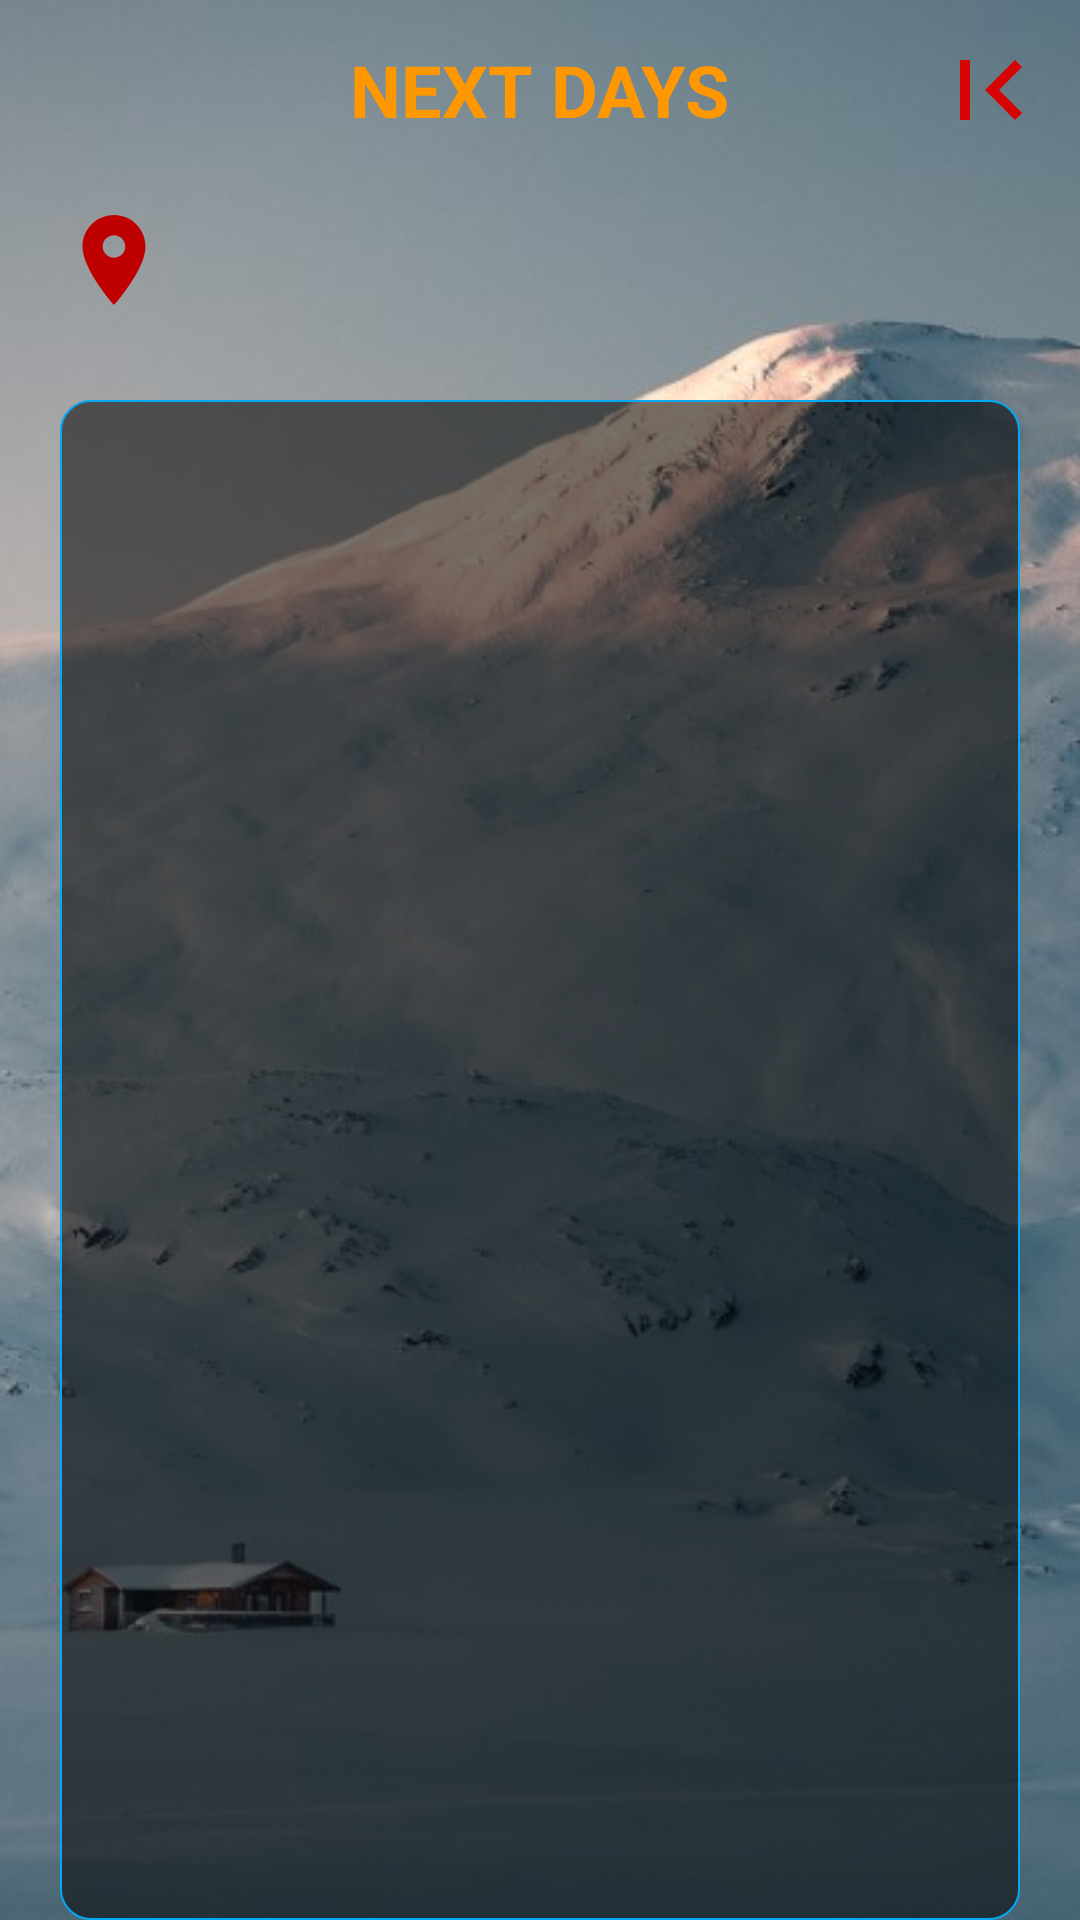

This screen was rendered from an Android layout file. Write that file and the resources it references.
<!-- AndroidManifest.xml: application theme Theme.ThoiTiet_TongCaoCuong -->
<!-- res/layout/activity_next_day.xml -->
<?xml version="1.0" encoding="utf-8"?>
<LinearLayout xmlns:android="http://schemas.android.com/apk/res/android"
    xmlns:app="http://schemas.android.com/apk/res-auto"
    xmlns:tools="http://schemas.android.com/tools"
    android:layout_width="match_parent"
    android:id="@+id/home2"
    android:layout_height="match_parent"
    android:background="@drawable/background2"
    android:orientation="vertical"
    tools:context="com.example.thoitiet_tongcaocuong.Activity.NextDayActivity">

    <RelativeLayout
        android:layout_width="match_parent"
        android:layout_height="wrap_content"
        android:layout_marginHorizontal="10dp">

        <TextView
            android:layout_width="wrap_content"
            android:layout_height="wrap_content"
            android:layout_centerInParent="true"
            android:layout_marginTop="20dp"
            android:text="@string/nextday"
            android:textColor="#FF9800"
            android:textSize="24dp"
            android:textStyle="bold"></TextView>

        <Button
            android:id="@+id/btn_prev_page"
            android:layout_width="40dp"
            android:layout_height="40dp"
            android:layout_alignParentRight="true"
            android:layout_centerVertical="true"
            android:layout_marginTop="20dp"
            android:background="@drawable/ic_baseline_prev_page_24"></Button>

    </RelativeLayout>

    <LinearLayout
        android:layout_width="match_parent"
        android:layout_height="wrap_content"
        android:layout_marginHorizontal="20dp"
        android:orientation="horizontal">

        <ImageView
            android:layout_width="36dp"
            android:layout_height="36dp"
            android:layout_gravity="center_vertical"
            android:background="@drawable/ic_baseline_location_on_24"></ImageView>

        <TextView
            android:id="@+id/tv_cityname_nd"
            android:layout_width="match_parent"
            android:layout_height="wrap_content"
            android:layout_marginLeft="5dp"
            android:layout_marginTop="5dp"
            android:text=""
            android:textColor="@color/white"
            android:textSize="36dp"
            android:textStyle="bold"></TextView>

    </LinearLayout>

    <ListView
        android:layout_marginHorizontal="20dp"
        android:id="@+id/lv_nextday"
        android:smoothScrollbar="true"
        android:layout_width="match_parent"
        android:layout_height="match_parent"
        android:layout_marginTop="20dp"
        android:background="@drawable/border_weather1"></ListView>

</LinearLayout>
<!-- resources referenced by this layout -->
<resources>
  <color name="white">#FFFFFFFF</color>
  <!-- drawable background2: jpg bitmap (drawable, 40765 bytes) -->
  <!-- drawable border_weather1 (drawable) -->
  <?xml version="1.0" encoding="utf-8"?>
  <shape xmlns:android="http://schemas.android.com/apk/res/android"
      android:shape="rectangle">
      <corners
         android:radius="10dp"></corners>
      <stroke android:color="#03A9F4"
          android:width="0.5dp"></stroke>
      <solid android:color="#88000000"></solid>
  
  
  </shape>
  <!-- drawable ic_baseline_location_on_24 (drawable) -->
  <vector android:height="30dp" android:tint="#BF0000"
      android:viewportHeight="24" android:viewportWidth="24"
      android:width="30dp" xmlns:android="http://schemas.android.com/apk/res/android">
      <path android:fillColor="@android:color/white" android:pathData="M12,2C8.13,2 5,5.13 5,9c0,5.25 7,13 7,13s7,-7.75 7,-13c0,-3.87 -3.13,-7 -7,-7zM12,11.5c-1.38,0 -2.5,-1.12 -2.5,-2.5s1.12,-2.5 2.5,-2.5 2.5,1.12 2.5,2.5 -1.12,2.5 -2.5,2.5z"/>
  </vector>
  <!-- drawable ic_baseline_prev_page_24 (drawable) -->
  <vector android:height="24dp" android:tint="#D60404"
      android:viewportHeight="24" android:viewportWidth="24"
      android:width="24dp" xmlns:android="http://schemas.android.com/apk/res/android">
      <path android:fillColor="@android:color/white" android:pathData="M18.41,16.59L13.82,12l4.59,-4.59L17,6l-6,6 6,6zM6,6h2v12H6z"/>
  </vector>
  <string name="nextday">NEXT DAYS</string>
  <style name="Theme.ThoiTiet_TongCaoCuong" parent="Theme.AppCompat.DayNight.DarkActionBar">
          
          <item name="colorPrimary">@color/purple_500</item>
          <item name="colorPrimaryVariant">@color/purple_700</item>
          <item name="colorOnPrimary">@color/white</item>
          
          <item name="colorSecondary">@color/teal_200</item>
          <item name="colorSecondaryVariant">@color/teal_700</item>
          <item name="colorOnSecondary">@color/black</item>
          
          <item name="android:statusBarColor" tools:targetApi="l">?attr/colorPrimaryVariant</item>
          
      </style>
  <color name="purple_500">#FF6200EE</color>
  <color name="purple_700">#FF3700B3</color>
  <color name="teal_200">#FF03DAC5</color>
  <color name="teal_700">#FF018786</color>
  <color name="black">#FF000000</color>
</resources>
